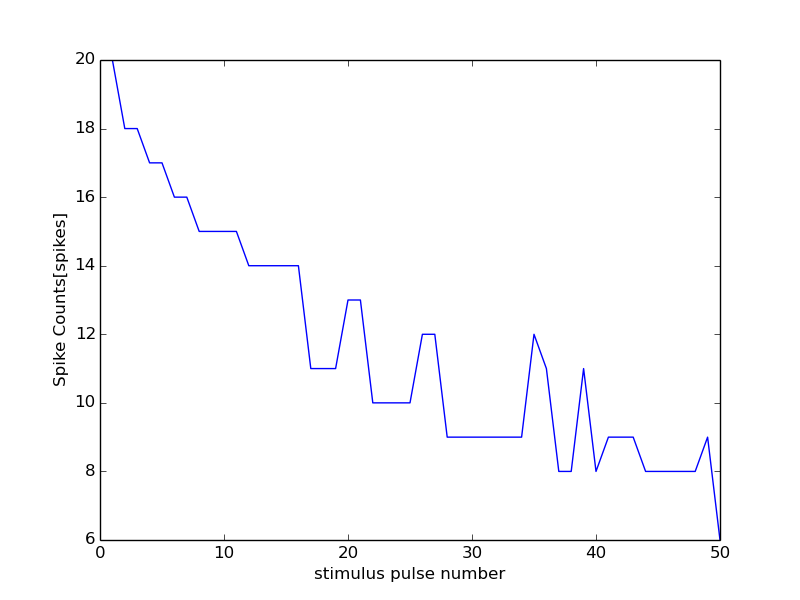

Values plotted in this chart, from the file beside it:
0, 15000
0, 0
1, 20
2, 18
3, 18
4, 17
5, 17
6, 16
7, 16
8, 15
9, 15
10, 15
11, 15
12, 14
13, 14
14, 14
15, 14
16, 14
17, 11
18, 11
19, 11
20, 13
21, 13
22, 10
23, 10
24, 10
25, 10
26, 12
27, 12
28, 9
29, 9
30, 9
31, 9
32, 9
33, 9
34, 9
35, 12
36, 11
37, 8
38, 8
39, 11
40, 8
41, 9
42, 9
43, 9
44, 8
45, 8
46, 8
47, 8
48, 8
49, 9
50, 6
